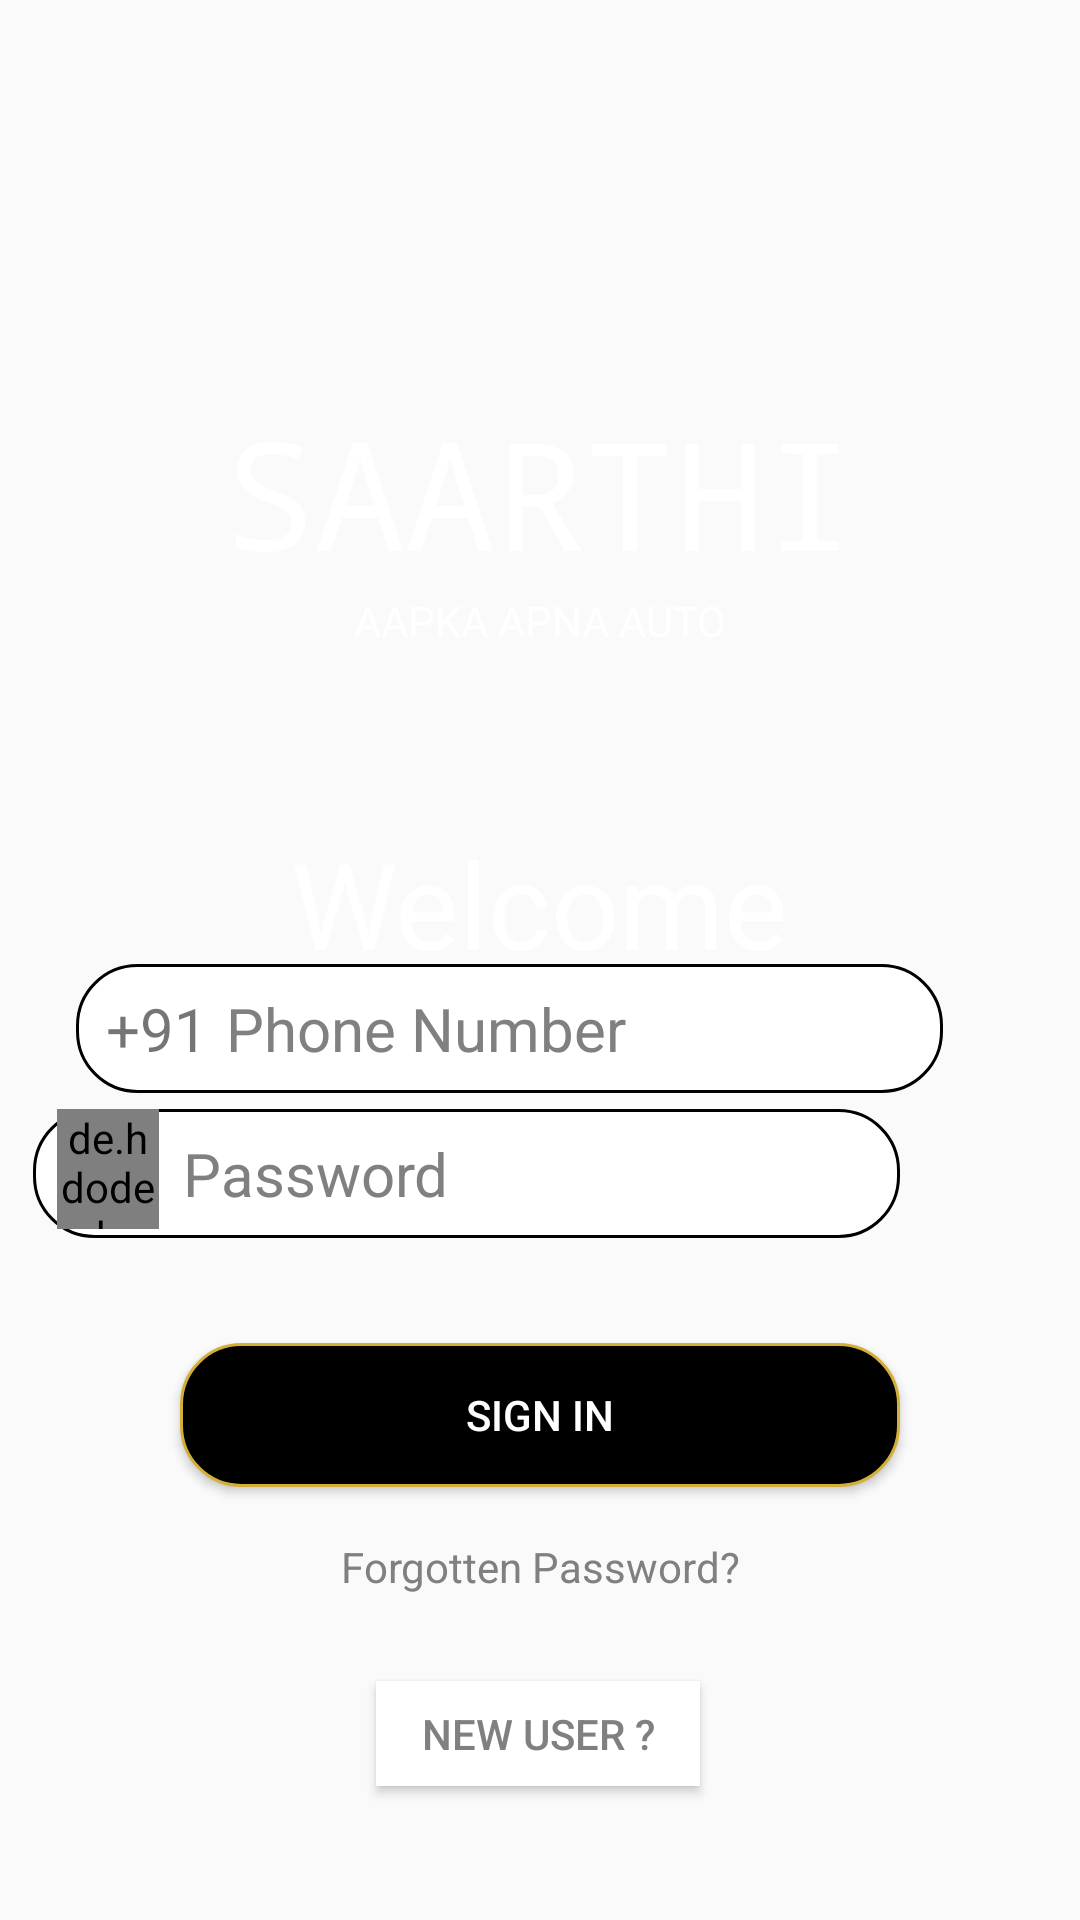

Layout XML and referenced resources for this Android screen:
<!-- AndroidManifest.xml: application theme Theme.SAARTHI -->
<!-- res/layout/activity_login_page.xml -->
<?xml version="1.0" encoding="utf-8"?>
<android.support.constraint.ConstraintLayout xmlns:android="http://schemas.android.com/apk/res/android"
    xmlns:app="http://schemas.android.com/apk/res-auto"
    xmlns:tools="http://schemas.android.com/tools"
    android:layout_width="match_parent"
    android:layout_height="match_parent"
    android:background="@drawable/login_bg"
    tools:context=".LoginPage">

    <Button
        android:id="@+id/button"
        android:onClick="to_home"
        android:layout_width="0dp"
        android:layout_height="wrap_content"
        android:layout_marginStart="60dp"
        android:layout_marginEnd="60dp"
        android:background="@drawable/layout_button_signin"
        android:text="@string/sign_in"
        android:textColor="@color/white"
        app:layout_constraintBottom_toBottomOf="parent"
        app:layout_constraintEnd_toEndOf="parent"
        app:layout_constraintHorizontal_bias="0.0"
        app:layout_constraintStart_toStartOf="parent"
        app:layout_constraintTop_toTopOf="parent"
        app:layout_constraintVertical_bias="0.756" />

    <EditText
        android:id="@+id/editTextTextPersonName"
        android:layout_width="289dp"
        android:layout_height="43dp"
        android:layout_marginStart="60dp"
        android:layout_marginEnd="60dp"
        android:background="@drawable/layout_entry"
        android:ems="10"
        android:inputType="textPersonName"
        android:text="@string/phone_number"
        android:textSize="20sp"
        android:paddingStart="50dp"
        android:textColor="@color/grey"
        app:layout_constraintBottom_toBottomOf="parent"
        app:layout_constraintEnd_toEndOf="parent"
        app:layout_constraintHorizontal_bias="0.709"
        app:layout_constraintStart_toStartOf="parent"
        app:layout_constraintTop_toTopOf="parent"
        app:layout_constraintVertical_bias="0.538"
    />

    <TextView
        android:id="@+id/textView3"
        android:layout_width="wrap_content"
        android:layout_height="wrap_content"
        android:layout_marginStart="10dp"
        android:text="@string/_91"
        android:textSize="20sp"
        app:layout_constraintBottom_toBottomOf="@+id/editTextTextPersonName"
        app:layout_constraintEnd_toEndOf="@+id/editTextTextPersonName"
        app:layout_constraintHorizontal_bias="0.0"
        app:layout_constraintStart_toStartOf="@+id/editTextTextPersonName"
        app:layout_constraintTop_toTopOf="@+id/editTextTextPersonName" />

    <EditText
        android:id="@+id/editTextTextPersonName2"
        android:layout_width="289dp"
        android:layout_height="43dp"
        android:layout_marginStart="60dp"
        android:layout_marginEnd="60dp"
        android:background="@drawable/layout_entry"
        android:ems="10"
        android:inputType="textPersonName"
        android:paddingStart="50dp"
        android:text="@string/Password"
        android:textColor="@color/grey"
        android:textSize="20sp"
        app:layout_constraintBottom_toBottomOf="parent"
        app:layout_constraintEnd_toEndOf="parent"
        app:layout_constraintHorizontal_bias="1.0"
        app:layout_constraintStart_toStartOf="parent"
        app:layout_constraintTop_toTopOf="parent"
        app:layout_constraintVertical_bias="0.619"/>

    <TextView
        android:id="@+id/textView4"
        android:layout_width="wrap_content"
        android:layout_height="wrap_content"
        android:fontFamily="monospace"
        android:text="@string/saarthi"
        android:textColor="@color/white"
        android:textSize="50sp"
        app:layout_constraintBottom_toBottomOf="parent"
        app:layout_constraintEnd_toEndOf="parent"
        app:layout_constraintStart_toStartOf="parent"
        app:layout_constraintTop_toTopOf="parent"
        app:layout_constraintVertical_bias="0.228" />

    <TextView
        android:id="@+id/textView5"
        android:layout_width="wrap_content"
        android:layout_height="wrap_content"
        android:text="AAPKA APNA AUTO"
        android:textColor="@color/white"
        app:layout_constraintBottom_toTopOf="@+id/editTextTextPersonName"
        app:layout_constraintEnd_toEndOf="parent"
        app:layout_constraintStart_toStartOf="parent"
        app:layout_constraintTop_toBottomOf="@+id/textView4"
        app:layout_constraintVertical_bias="0.0" />

    <TextView
        android:id="@+id/textView6"
        android:layout_width="wrap_content"
        android:layout_height="wrap_content"
        android:layout_marginTop="64dp"
        android:text="Welcome"
        android:textColor="@color/white"
        android:textSize="40dp"
        app:layout_constraintBottom_toTopOf="@+id/editTextTextPersonName"
        app:layout_constraintEnd_toEndOf="parent"
        app:layout_constraintStart_toStartOf="parent"
        app:layout_constraintTop_toBottomOf="@+id/textView5" />

    <TextView
        android:id="@+id/textView7"
        android:layout_width="wrap_content"
        android:layout_height="wrap_content"
        android:text="Forgotten Password?"
        android:textColor="@color/grey"
        app:layout_constraintBottom_toBottomOf="parent"
        app:layout_constraintEnd_toEndOf="parent"
        app:layout_constraintStart_toStartOf="parent"
        app:layout_constraintTop_toBottomOf="@+id/button"
        app:layout_constraintVertical_bias="0.136" />

    <de.hdodenhof.circleimageview.CircleImageView
         android:id="@+id/image_view"
         android:layout_width="34dp"
         android:layout_height="40dp"
         android:src="@drawable/pass_lock"
         app:layout_constraintEnd_toEndOf="@+id/editTextTextPersonName2"
         app:layout_constraintHorizontal_bias="0.031"
         app:layout_constraintStart_toStartOf="@+id/editTextTextPersonName2"
         app:layout_constraintTop_toTopOf="@+id/editTextTextPersonName2" />

    <Button
        android:id="@+id/button2"
        android:onClick="to_register"
        android:layout_width="108dp"
        android:layout_height="35dp"
        android:text="@string/new_user"
        android:background="@color/white"
        android:textColor="@color/grey"
        app:layout_constraintBottom_toBottomOf="parent"
        app:layout_constraintEnd_toEndOf="parent"
        app:layout_constraintHorizontal_bias="0.498"
        app:layout_constraintStart_toStartOf="parent"
        app:layout_constraintTop_toTopOf="parent"
        app:layout_constraintVertical_bias="0.926" />
</android.support.constraint.ConstraintLayout>
<!-- resources referenced by this layout -->
<resources>
  <color name="grey">#808080</color>
  <color name="white">#FFFFFFFF</color>
  <!-- drawable layout_button_signin (drawable) -->
  <?xml version="1.0" encoding="utf-8"?>
  <shape xmlns:android="http://schemas.android.com/apk/res/android">
      <stroke
          android:width="1dp"
          android:color="@color/dark_gold"
          />
      <solid
          android:color="@color/black"
          />
      <corners
          android:radius="20dp"
          />
  </shape>
  <!-- drawable layout_entry (drawable) -->
  <?xml version="1.0" encoding="utf-8"?>
  <shape xmlns:android="http://schemas.android.com/apk/res/android">
      <stroke
              android:width="1dp"
              android:color="@color/black"
              />
          <solid
              android:color="@color/white"
              />
          <corners
              android:radius="20dp"
              />
  </shape>
  <string name="Password">Password</string>
  <string name="_91">+91</string>
  <string name="new_user">New user ?</string>
  <string name="phone_number">Phone Number</string>
  <string name="saarthi">SAARTHI</string>
  <string name="sign_in">Sign In</string>
  <style name="Theme.SAARTHI" parent="Theme.AppCompat.Light.DarkActionBar">
          
          <item name="colorPrimary">@color/purple_500</item>
          <item name="colorPrimaryDark">@color/purple_700</item>
          <item name="colorAccent">@color/teal_200</item>
          <item name="android:windowDisablePreview">true</item>
          
      </style>
  <color name="dark_gold">#d4af37</color>
  <color name="black">#FF000000</color>
  <color name="purple_500">#FF6200EE</color>
  <color name="purple_700">#FF3700B3</color>
  <color name="teal_200">#FF03DAC5</color>
</resources>
